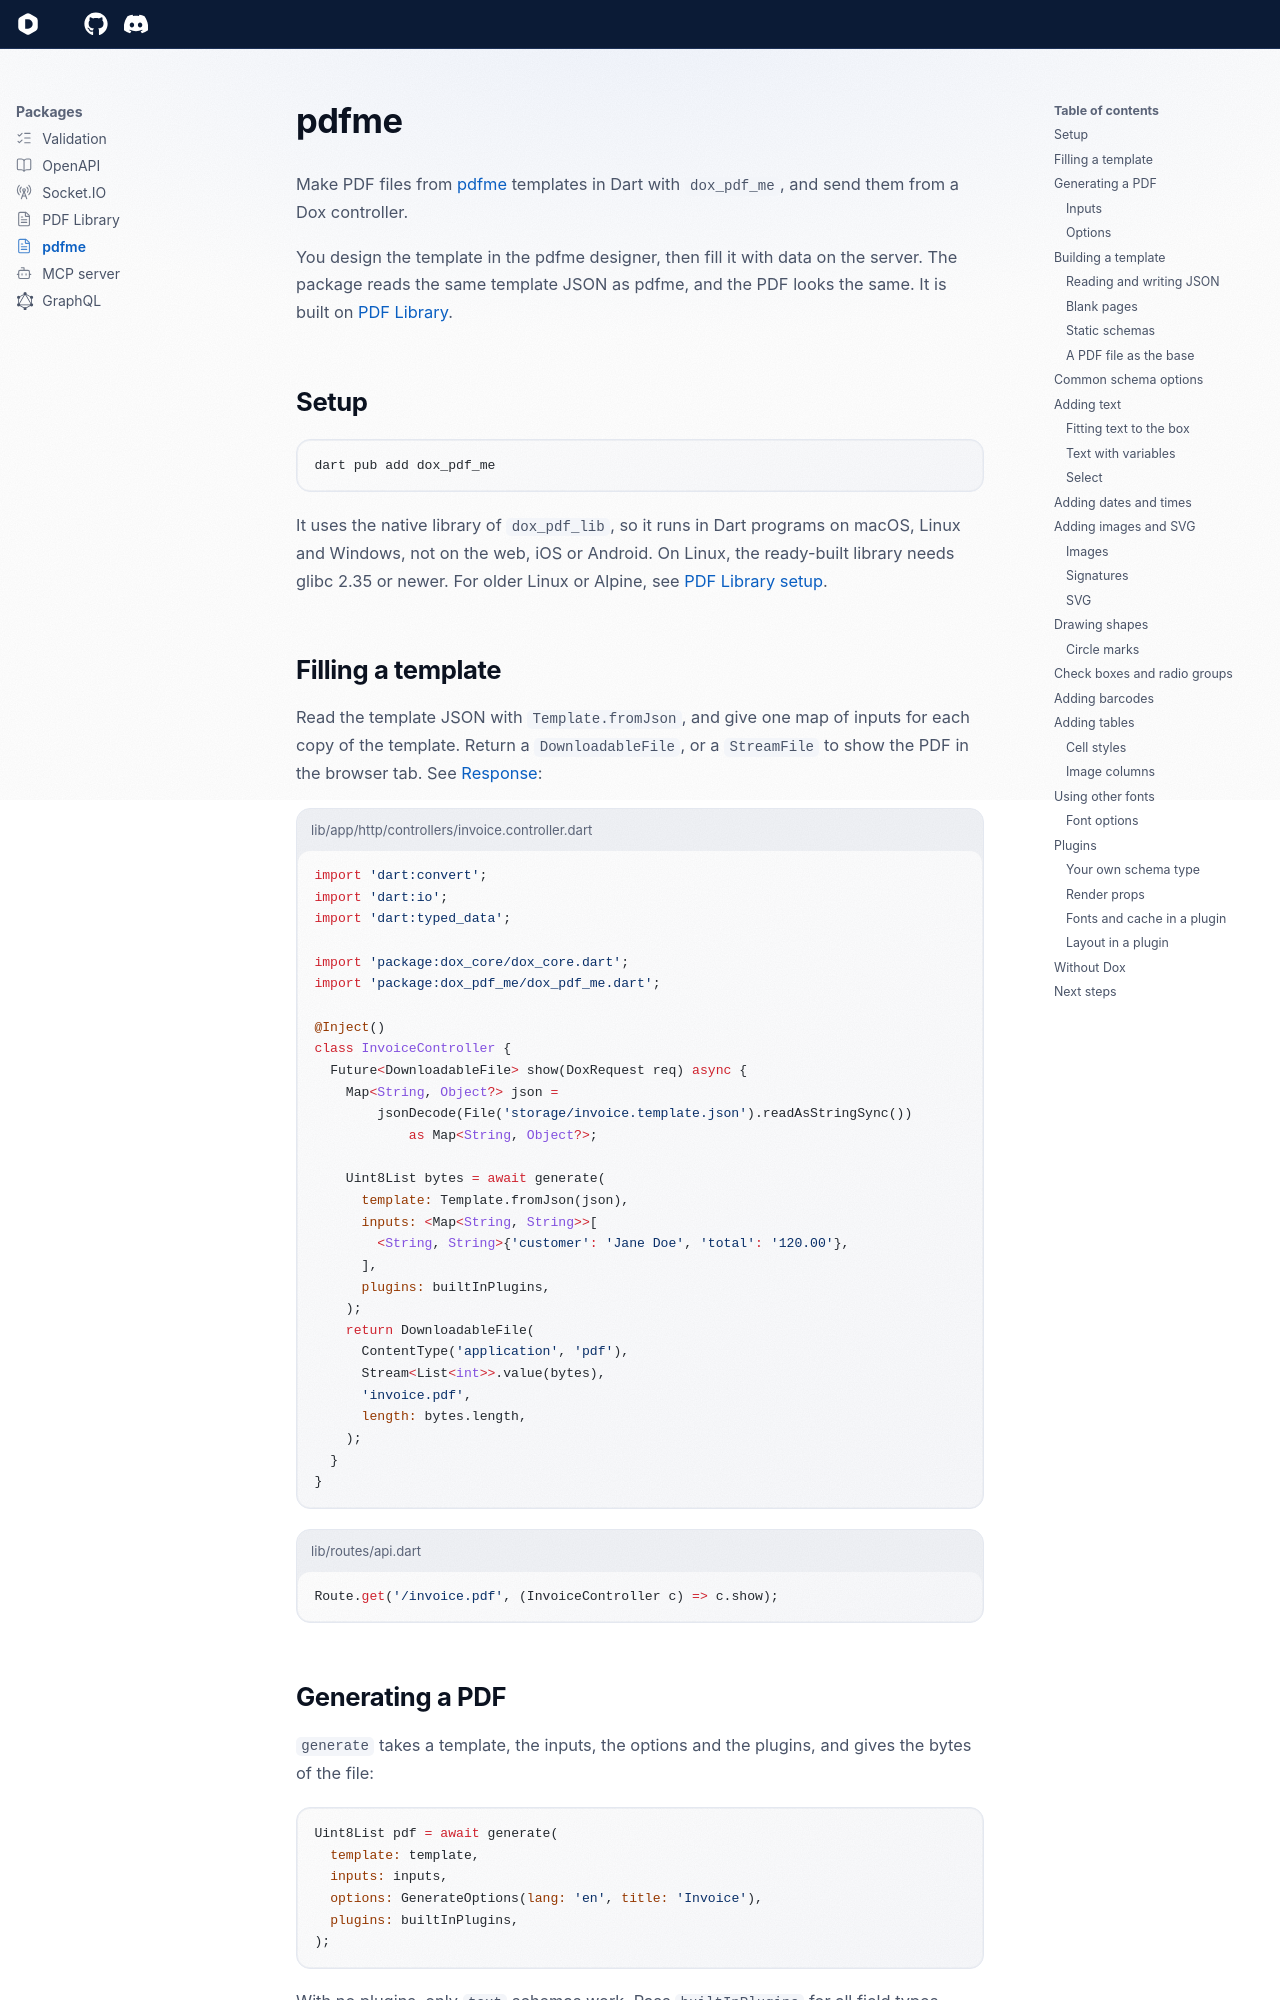

repository: dartondox/dox · page: latest/packages/pdfme/index.html · generator: mkdocs

---
icon: lucide/file-text
---

# pdfme

Make PDF files from [pdfme](https://pdfme.com) templates in Dart with `dox_pdf_me`, and send them from a Dox controller.

You design the template in the pdfme designer, then fill it with data on the server. The package reads the same template JSON as pdfme, and the PDF looks the same. It is built on [PDF Library](pdf-lib.md).

## Setup

```bash
dart pub add dox_pdf_me
```

It uses the native library of `dox_pdf_lib`, so it runs in Dart programs on macOS, Linux and Windows, not on the web, iOS or Android. On Linux, the ready-built library needs glibc 2.35 or newer. For older Linux or Alpine, see [PDF Library setup](pdf-lib.md#setup).

## Filling a template

Read the template JSON with `Template.fromJson`, and give one map of inputs for each copy of the template. Return a `DownloadableFile`, or a `StreamFile` to show the PDF in the browser tab. See [Response](../the-basic/response.md):

```dart title="lib/app/http/controllers/invoice.controller.dart"
import 'dart:convert';
import 'dart:io';
import 'dart:typed_data';

import 'package:dox_core/dox_core.dart';
import 'package:dox_pdf_me/dox_pdf_me.dart';

@Inject()
class InvoiceController {
  Future<DownloadableFile> show(DoxRequest req) async {
    Map<String, Object?> json =
        jsonDecode(File('storage/invoice.template.json').readAsStringSync())
            as Map<String, Object?>;

    Uint8List bytes = await generate(
      template: Template.fromJson(json),
      inputs: <Map<String, String>>[
        <String, String>{'customer': 'Jane Doe', 'total': '120.00'},
      ],
      plugins: builtInPlugins,
    );
    return DownloadableFile(
      ContentType('application', 'pdf'),
      Stream<List<int>>.value(bytes),
      'invoice.pdf',
      length: bytes.length,
    );
  }
}
```

```dart title="lib/routes/api.dart"
Route.get('/invoice.pdf', (InvoiceController c) => c.show);
```
